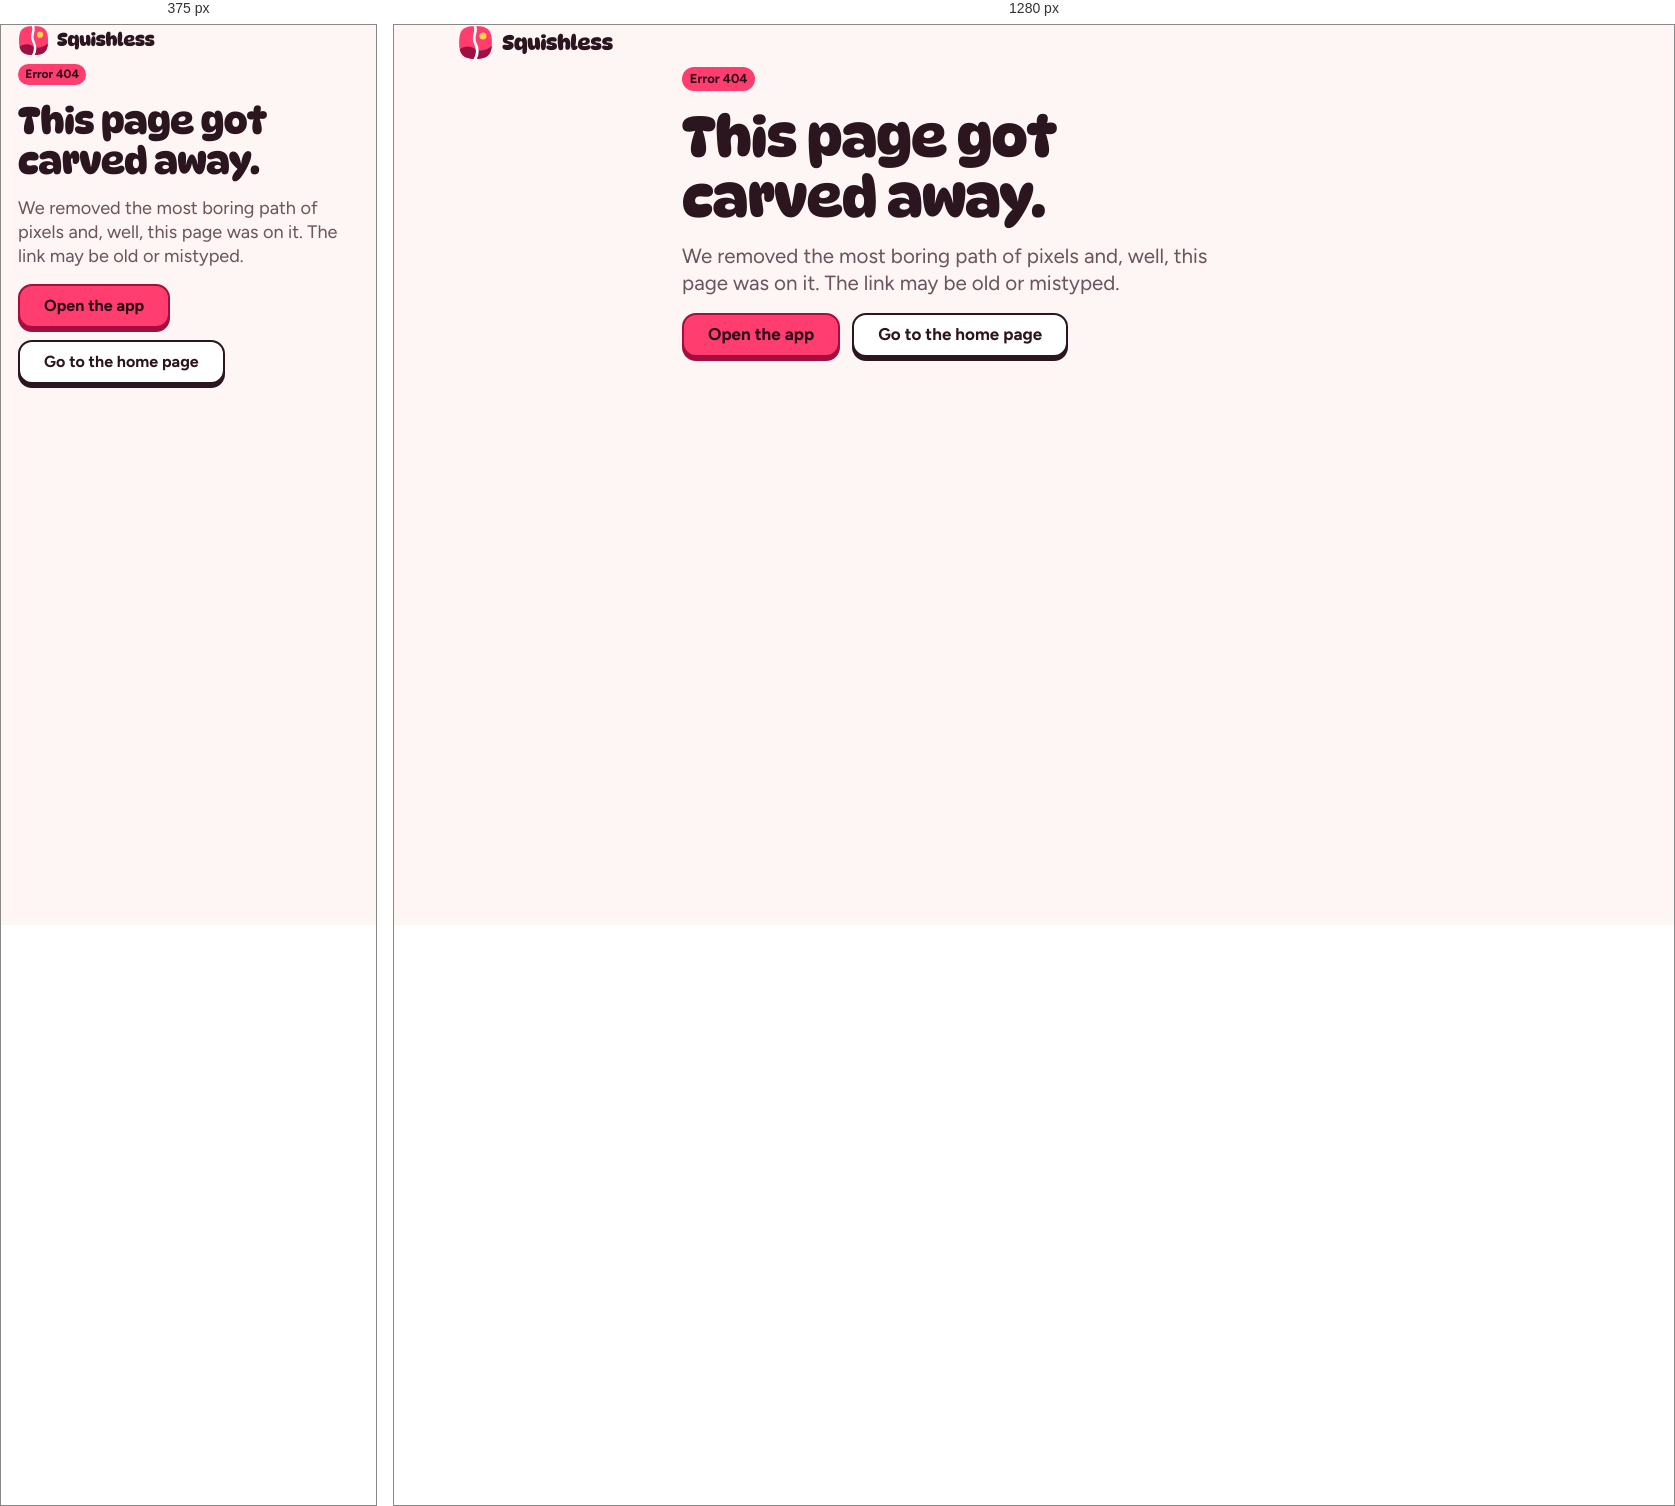
Rendered at 375 px and 1280 px, left to right.

<!-- file: 404.html -->
<!doctype html>
<html lang="en">
<head>
  <meta charset="utf-8">
  <meta name="viewport" content="width=device-width, initial-scale=1">
  <title>Page not found - Squishless</title>
  <meta name="robots" content="noindex">
  <meta name="description" content="This page does not exist. Squishless resizes photos without the squish, right in your browser.">
  <meta name="theme-color" content="#fdf6f4">
  <script src="/assets/js/theme.js?v=__BUILD_ID__"></script>
  <link rel="icon" href="/assets/img/favicon.svg" type="image/svg+xml">
  <link rel="icon" href="/assets/img/favicon-32.png" sizes="32x32" type="image/png">
  <link rel="apple-touch-icon" href="/assets/img/apple-touch-icon.png">
  <link rel="manifest" href="/manifest.webmanifest">
  <link rel="stylesheet" href="/assets/css/tokens.css?v=__BUILD_ID__">
  <link rel="stylesheet" href="/assets/css/base.css?v=__BUILD_ID__">
</head>
<body class="page-404">
  <header class="site-header container">
    <a class="brand" href="/" aria-label="Squishless home">
      <img src="/assets/img/mark.svg" alt="" width="32" height="32"><span>Squishless</span>
    </a>
  </header>
  <main id="main" class="container container--narrow stack error-page">
    <p class="eyebrow badge badge--accent">Error 404</p>
    <h1>This page got carved away.</h1>
    <p class="lead">We removed the most boring path of pixels and, well, this page was on it.
      The link may be old or mistyped.</p>
    <p class="actions cluster">
      <a class="btn btn--primary" href="/app">Open the app</a>
      <a class="btn btn--secondary" href="/">Go to the home page</a>
    </p>
  </main>
</body>
</html>


/* @media block from assets/css/base.css */
@media (max-width: 479.98px) {
  .dialog--sheet {
    width: 100%; max-width: 100%; margin: auto 0 0;
    border-radius: var(--radius-xl) var(--radius-xl) 0 0; border-bottom: 0;
    box-shadow: var(--shadow-3);
    padding-bottom: env(safe-area-inset-bottom);
  }
  .dialog--sheet[open] { animation: sq-sheet-in var(--duration-slow) var(--ease-out) both; }
  .dialog__footer > .btn { flex: 1; }
}